Run: headless pygame with SDL's dummy video driver; simulated clock (each Clock.tick advances the game by its frame time, no real sleeping); random seed 0; keys injected as events and as key.get_pressed() state; no mouse input.
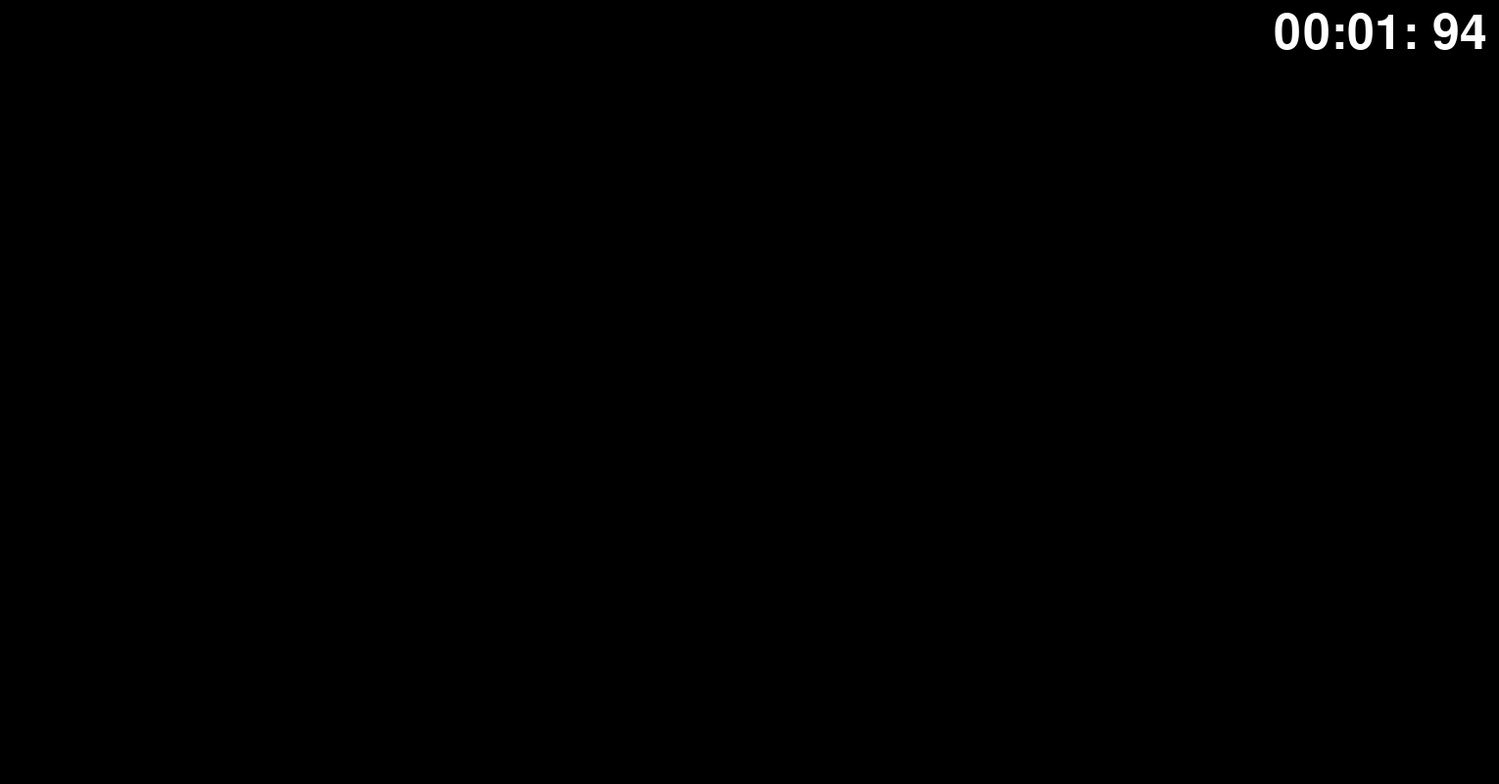
Frame 1 of 4 · flips 1–60 · no input
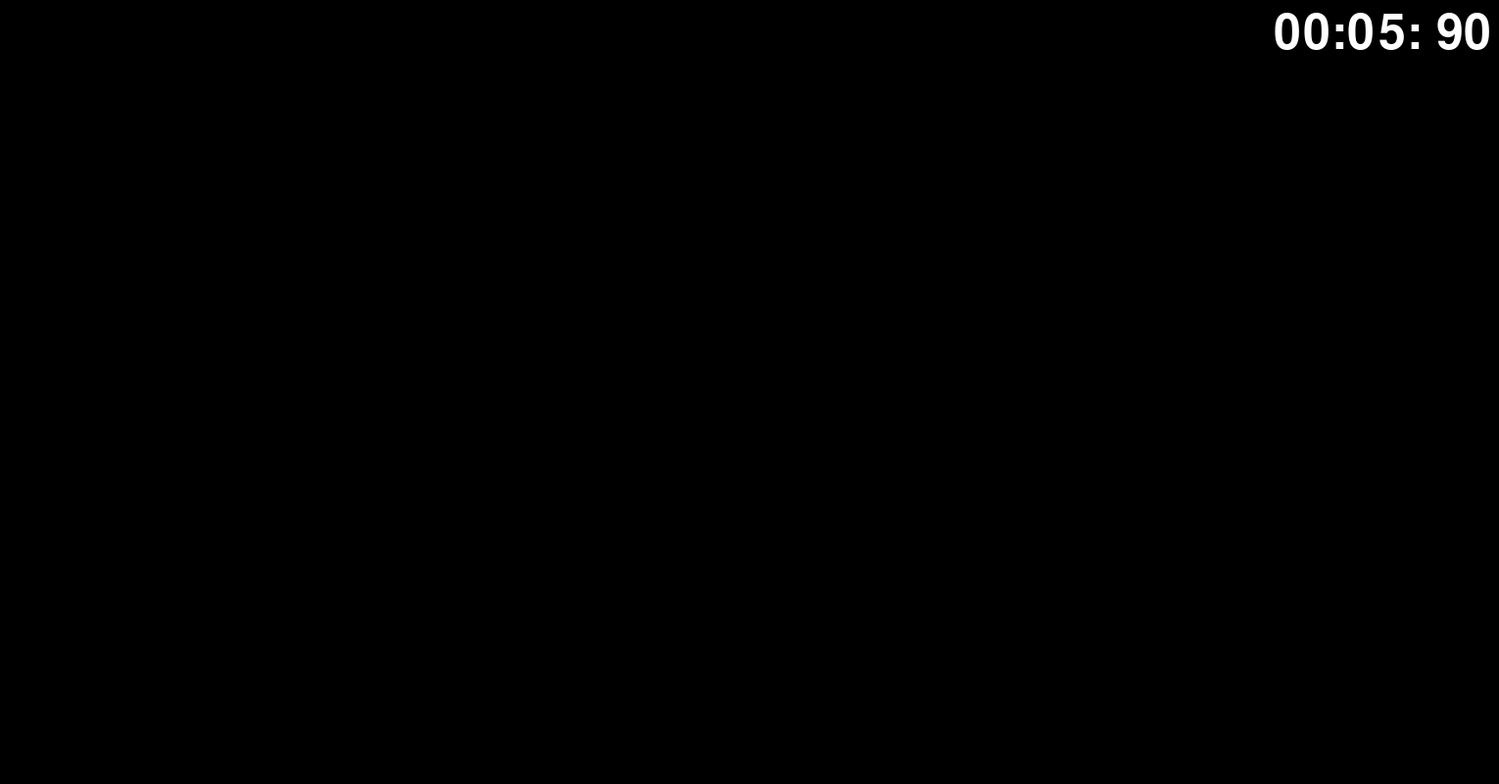
Frame 2 of 4 · flips 61–180 · tapped SPACE, RETURN · held RIGHT (→), D
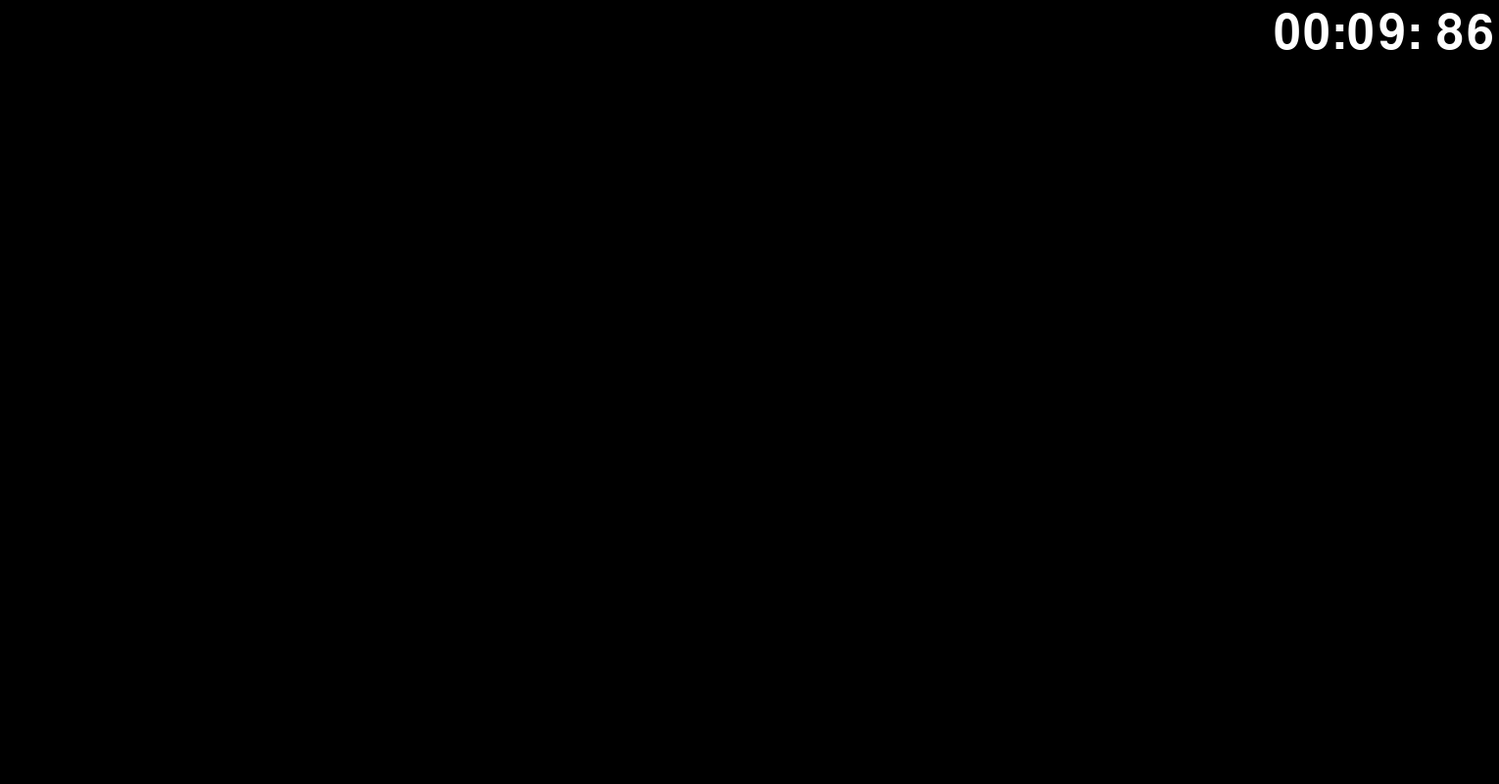
Frame 3 of 4 · flips 181–300 · held DOWN (↓), S
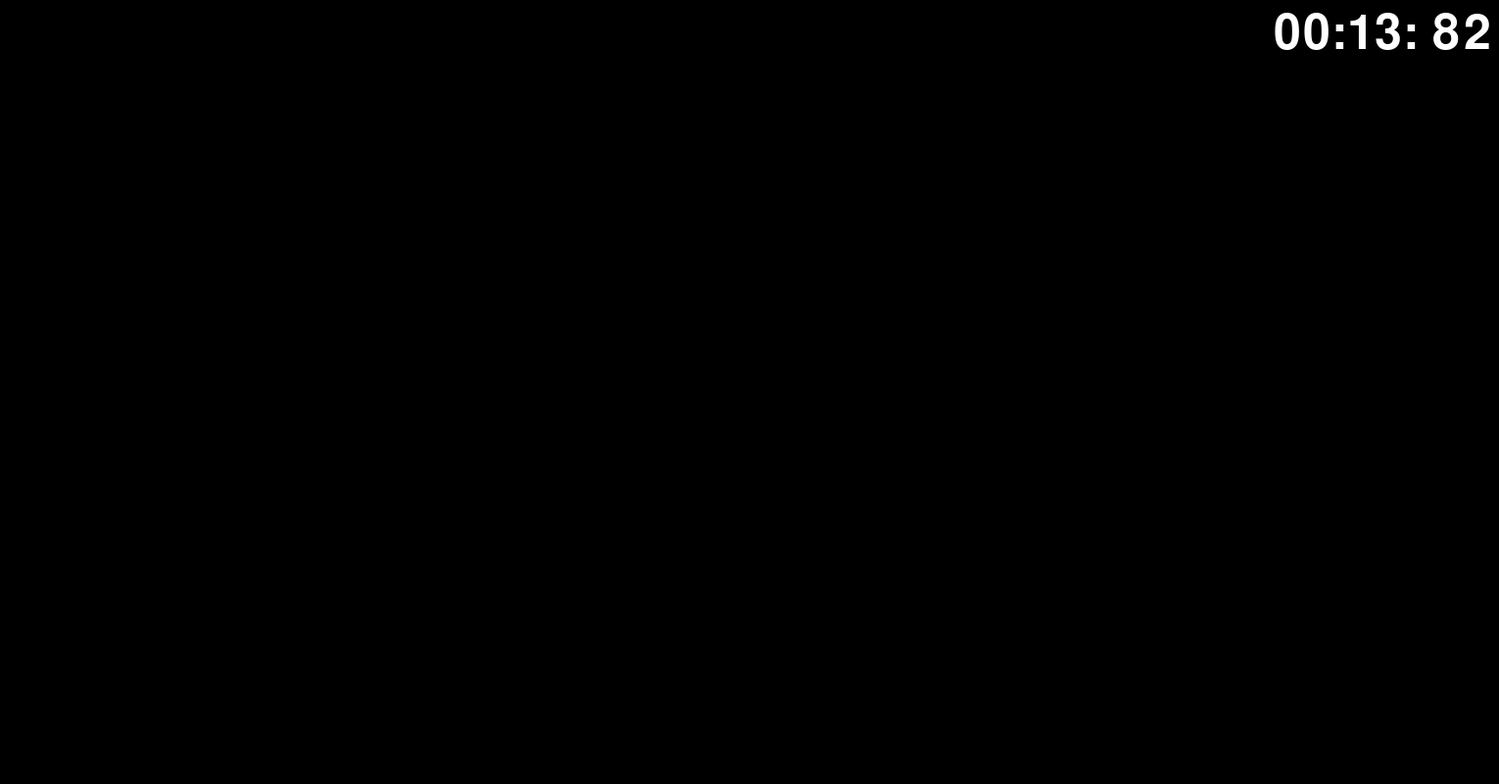
Frame 4 of 4 · flips 301–420 · held LEFT (←), A, UP (↑), W

The pygame program that drew these frames:

import pygame
import sys

# Inicializa o pygame
pygame.init()

# Configurações da janela
largura = 1530
altura = 800
tela = pygame.display.set_mode((largura, altura))
pygame.display.set_caption("Jogo-V1")

# Fonte para o texto
fonte = pygame.font.Font(None, 74)

# Relógio do pygame
clock = pygame.time.Clock()

# Variáveis de tempo
tempo_inicial = pygame.time.get_ticks()  # tempo em milissegundos desde o início

# Loop principal
while True:
    for event in pygame.event.get():
        if event.type == pygame.QUIT:
            pygame.quit()
            sys.exit()

    # Calcula o tempo decorrido
    tempo_decorrido = pygame.time.get_ticks() - tempo_inicial

    # Converte para minutos, segundos e milissegundos
    minutos = tempo_decorrido // 60000
    segundos = (tempo_decorrido % 60000) // 1000
    milissegundos = (tempo_decorrido % 1000) // 10  # duas casas

    # Cria o texto formatado
    texto = f"{minutos:02}:{segundos:02}:{milissegundos:3}"
    render = fonte.render(texto, True, (255, 255, 255))

    # Atualiza a tela
    tela.fill((0, 0, 0))
    tela.blit(render, (1300, 10))
    pygame.display.flip()

    # Controla o FPS (60 quadros por segundo)
    clock.tick(30)

# Este é um exemplo simples de um programa Pygame que exibe um contador na tela.
# Ele incrementa o contador a cada frame e o exibe no centro da janela.
# O programa continua rodando até que a janela seja fechada pelo usuário.
